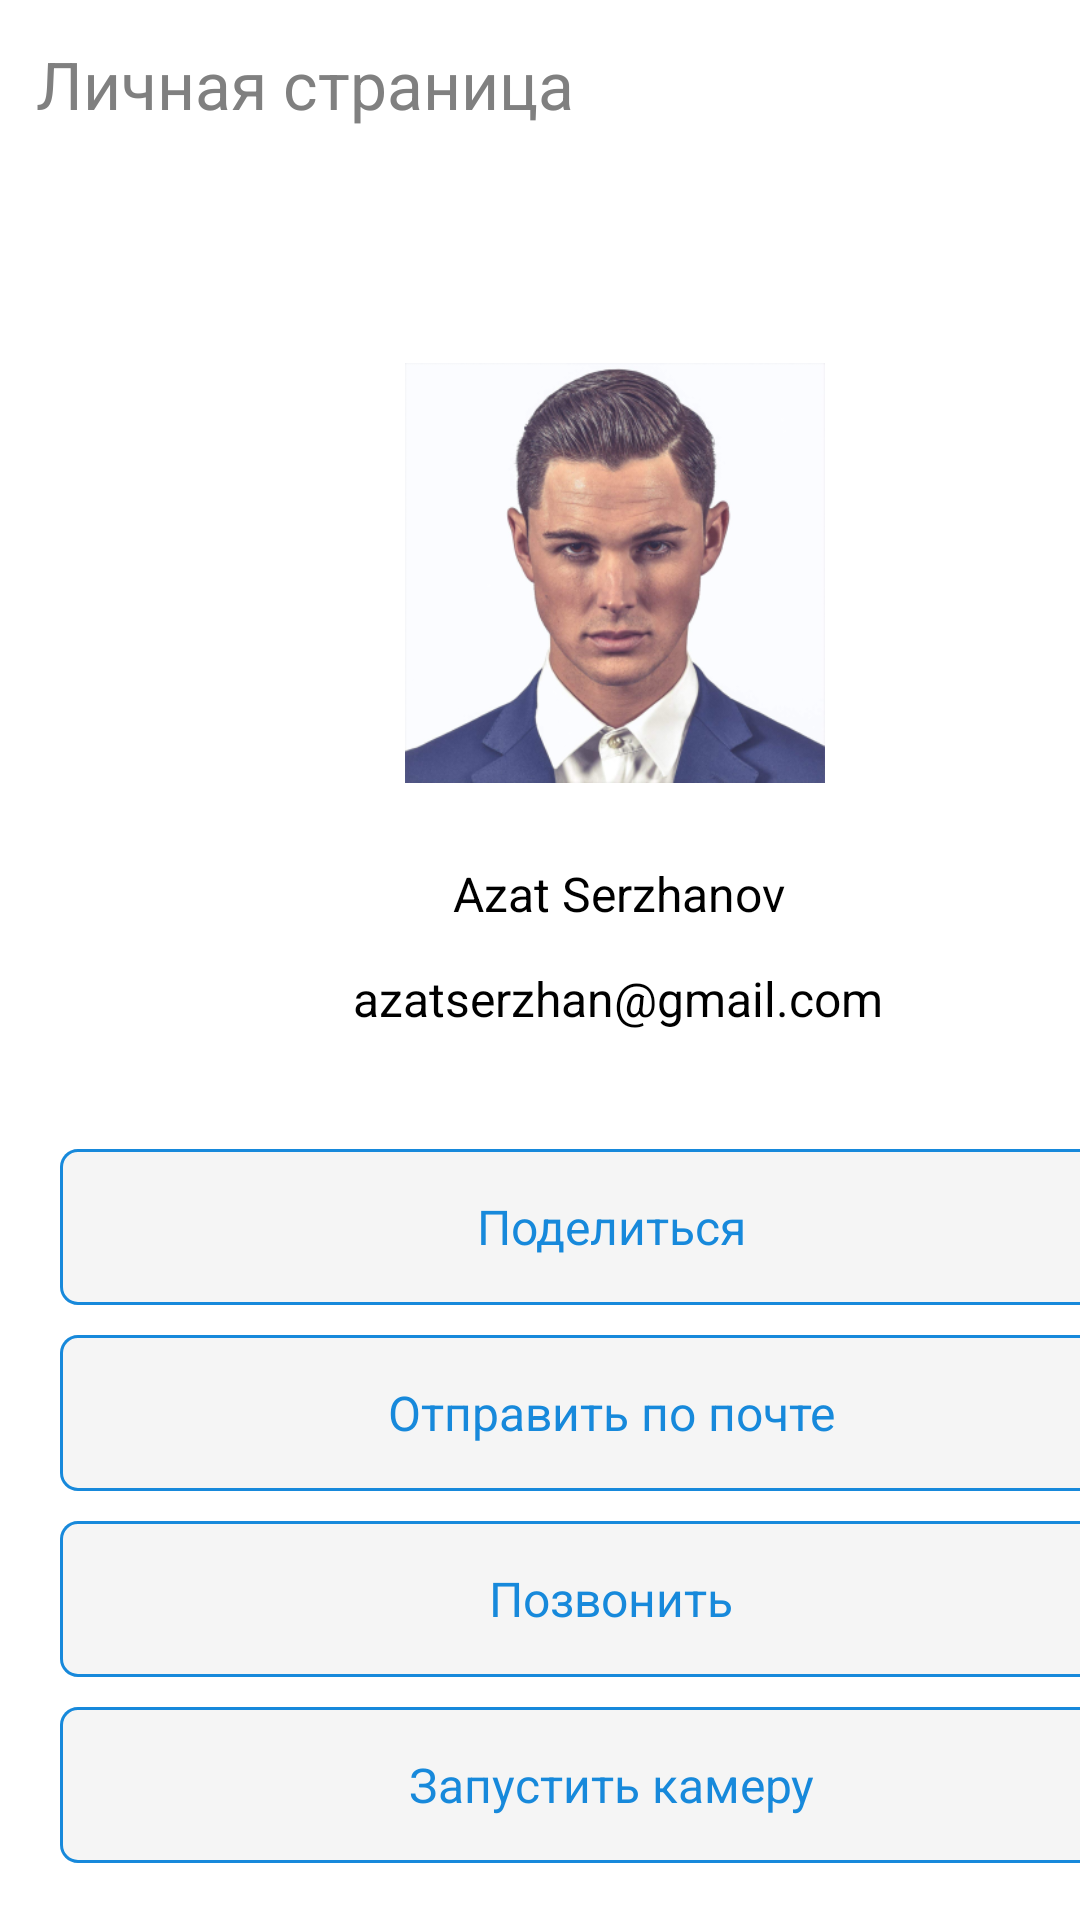

Here is an Android app screen rendered from its layout file. Give the layout XML and the strings, colors and styles it references.
<!-- AndroidManifest.xml: application theme Theme.MyApplication -->
<!-- res/layout/new_activity.xml -->
<?xml version="1.0" encoding="utf-8"?>
<FrameLayout xmlns:android="http://schemas.android.com/apk/res/android"
    android:layout_width="match_parent"
    android:layout_height="match_parent">

    <View
        android:id="@+id/rectangle_8"
        android:layout_width="411dp"
        android:layout_height="56dp"
        android:layout_alignParentLeft="true"
        android:layout_alignParentTop="true"
        android:background="@drawable/rectangle_8"
        />

    <TextView
        android:id="@+id/string1"
        android:layout_width="245dp"
        android:layout_height="40dp"
        android:layout_alignParentLeft="true"
        android:layout_marginLeft="12dp"
        android:layout_alignParentTop="true"
        android:layout_marginTop="8dp"
        android:text="@string/string1"
        android:textAppearance="@style/style1"
        android:lineSpacingExtra="9sp"
        android:gravity="center_vertical"

        />

    <View
        android:id="@+id/line_4"
        android:layout_width="411dp"
        android:layout_height="0.1dp"
        android:layout_alignParentLeft="true"
        android:layout_alignParentTop="true"
        android:layout_marginTop="57dp"
        android:background="@drawable/line_4"
        />

    <View
        android:id="@+id/path1"
        android:layout_width="4dp"
        android:layout_height="4dp"
        android:layout_alignParentLeft="true"
        android:layout_marginLeft="384dp"
        android:layout_alignParentTop="true"
        android:layout_marginTop="24dp"
        android:background="@drawable/path"
        />

    <View
        android:id="@+id/pat2"
        android:layout_width="4dp"
        android:layout_height="4dp"
        android:layout_alignParentLeft="true"
        android:layout_marginLeft="384dp"
        android:layout_alignParentTop="true"
        android:layout_marginTop="30dp"
        android:background="@drawable/path"
        />

    <View
        android:id="@+id/path3"
        android:layout_width="4dp"
        android:layout_height="4dp"
        android:layout_alignParentLeft="true"
        android:layout_marginLeft="384dp"
        android:layout_alignParentTop="true"
        android:layout_marginTop="36dp"
        android:background="@drawable/path"
        />

    <ImageView
        android:id="@+id/photo"
        android:layout_width="140dp"
        android:layout_height="140dp"
        android:layout_alignParentLeft="true"
        android:layout_marginLeft="135dp"
        android:layout_alignParentTop="true"
        android:layout_marginTop="121dp"
        android:background="@mipmap/id_photo_foreground"
        android:elevation="4dp"
        />

    <TextView
        android:id="@+id/azat_serzha"
        android:layout_width="370dp"
        android:layout_height="73dp"
        android:layout_alignParentLeft="true"
        android:layout_alignParentTop="true"
        android:layout_marginLeft="21dp"
        android:layout_marginTop="279dp"
        android:gravity="center_horizontal|center_vertical"
        android:lineSpacingExtra="16sp"
        android:text="@string/azat_serzha"
        android:textAppearance="@style/azat_serzha" />

    <View
        android:id="@+id/rectangle_1"
        android:layout_width="371dp"
        android:layout_height="52dp"
        android:layout_alignParentLeft="true"
        android:layout_marginLeft="20dp"
        android:layout_alignParentTop="true"
        android:layout_marginTop="383dp"
        android:background="@drawable/rectangle_2"
        />

    <TextView
        android:id="@+id/string2"
        android:layout_width="239.28dp"
        android:layout_height="26dp"
        android:layout_alignParentLeft="true"
        android:layout_marginLeft="84.12dp"
        android:layout_alignParentTop="true"
        android:layout_marginTop="396dp"
        android:text="@string/string2"
        android:textAppearance="@style/style2"
        android:lineSpacingExtra="7sp"
        android:gravity="center_horizontal|center_vertical"
        />

    <View
        android:id="@+id/rectangle_3"
        android:layout_width="371dp"
        android:layout_height="52dp"
        android:layout_alignParentLeft="true"
        android:layout_marginLeft="20dp"
        android:layout_alignParentTop="true"
        android:layout_marginTop="507dp"
        android:background="@drawable/rectangle_2"
        />


    <View
        android:id="@+id/rectangle_2"
        android:layout_width="371dp"
        android:layout_height="52dp"
        android:layout_alignParentLeft="true"
        android:layout_marginLeft="20dp"
        android:layout_alignParentTop="true"
        android:layout_marginTop="445dp"
        android:background="@drawable/rectangle_2"
        />

    <TextView
        android:id="@+id/string3"
        android:layout_width="239.28dp"
        android:layout_height="26dp"
        android:layout_alignParentLeft="true"
        android:layout_alignParentTop="true"
        android:layout_marginLeft="84.12dp"
        android:layout_marginTop="458dp"
        android:gravity="center_horizontal|center_vertical"
        android:lineSpacingExtra="7sp"
        android:text="@string/string3"
        android:textAppearance="@style/style3" />


    <TextView
        android:id="@+id/string4"
        android:layout_width="239.28dp"
        android:layout_height="26dp"
        android:layout_alignParentLeft="true"
        android:layout_marginLeft="84.12dp"
        android:layout_alignParentTop="true"
        android:layout_marginTop="520dp"
        android:text="@string/string4"
        android:textAppearance="@style/style4"
        android:lineSpacingExtra="7sp"
        android:gravity="center_horizontal|center_vertical"
        />

    <View
        android:id="@+id/rectangle_4"
        android:layout_width="371dp"
        android:layout_height="52dp"
        android:layout_alignParentLeft="true"
        android:layout_marginLeft="20dp"
        android:layout_alignParentTop="true"
        android:layout_marginTop="569dp"
        android:background="@drawable/rectangle_2"
        />


    <TextView
        android:id="@+id/string5"
        android:layout_width="239.28dp"
        android:layout_height="26dp"
        android:layout_alignParentLeft="true"
        android:layout_marginLeft="84.12dp"
        android:layout_alignParentTop="true"
        android:layout_marginTop="582dp"
        android:text="@string/string5"
        android:textAppearance="@style/style5"
        android:lineSpacingExtra="7sp"
        android:gravity="center_horizontal|center_vertical" />



</FrameLayout>
<!-- resources referenced by this layout -->
<resources>
  <!-- drawable rectangle_2 (drawable) -->
  <?xml version="1.0" encoding="utf-8"?>
  <vector
      xmlns:android="http://schemas.android.com/apk/res/android"
      xmlns:aapt="http://schemas.android.com/aapt"
      android:width="371dp"
      android:height="52dp"
      android:viewportWidth="371"
      android:viewportHeight="52"
      >
      <group>
          <clip-path
              android:pathData="M6 0H365C368.314 0 371 2.68629 371 6V46C371 49.3137 368.314 52 365 52H6C2.68629 52 0 49.3137 0 46V6C0 2.68629 2.68629 0 6 0Z"
              />
          <path
              android:pathData="M0 0V52H371V0"
              android:fillColor="#F5F5F5"
              />
          <path
              android:pathData="M6 0H365C368.314 0 371 2.68629 371 6V46C371 49.3137 368.314 52 365 52H6C2.68629 52 0 49.3137 0 46V6C0 2.68629 2.68629 0 6 0Z"
              android:strokeWidth="2"
              android:strokeColor="#1789DB"
              />
      </group>
  </vector>
  <!-- mipmap id_photo_foreground: png bitmap (mipmap-hdpi, 36594 bytes) -->
  <string name="azat_serzha">Azat Serzhanov\nazatserzhan@gmail.com</string>
  <string name="string1">Личная страница</string>
  <string name="string2">Поделиться</string>
  <string name="string3">Отправить по почте</string>
  <string name="string4">Позвонить</string>
  <string name="string5">Запустить камеру</string>
  <style name="azat_serzha">
  
          <item name="android:textSize">
              16sp
          </item>
  
          <item name="android:textColor">
              #000000
          </item>
  
      </style>
  <style name="style1">
  
          <item name="android:textSize">
              22sp
          </item>
  
          <item name="android:textColor">
              #808080
          </item>
  
      </style>
  <style name="style2">
  
          <item name="android:textSize">
              16sp
          </item>
  
          <item name="android:textColor">
              #1789DB
          </item>
  
      </style>
  <style name="style3">
  
          <item name="android:textSize">
              16sp
          </item>
  
          <item name="android:textColor">
              #1789DB
          </item>
  
      </style>
  <style name="style4">
  
          <item name="android:textSize">
              16sp
          </item>
  
          <item name="android:textColor">
              #1789DB
          </item>
  
      </style>
  <style name="style5">
  
          <item name="android:textSize">
              16sp
          </item>
  
          <item name="android:textColor">
              #1789DB
          </item>
  
      </style>
</resources>
